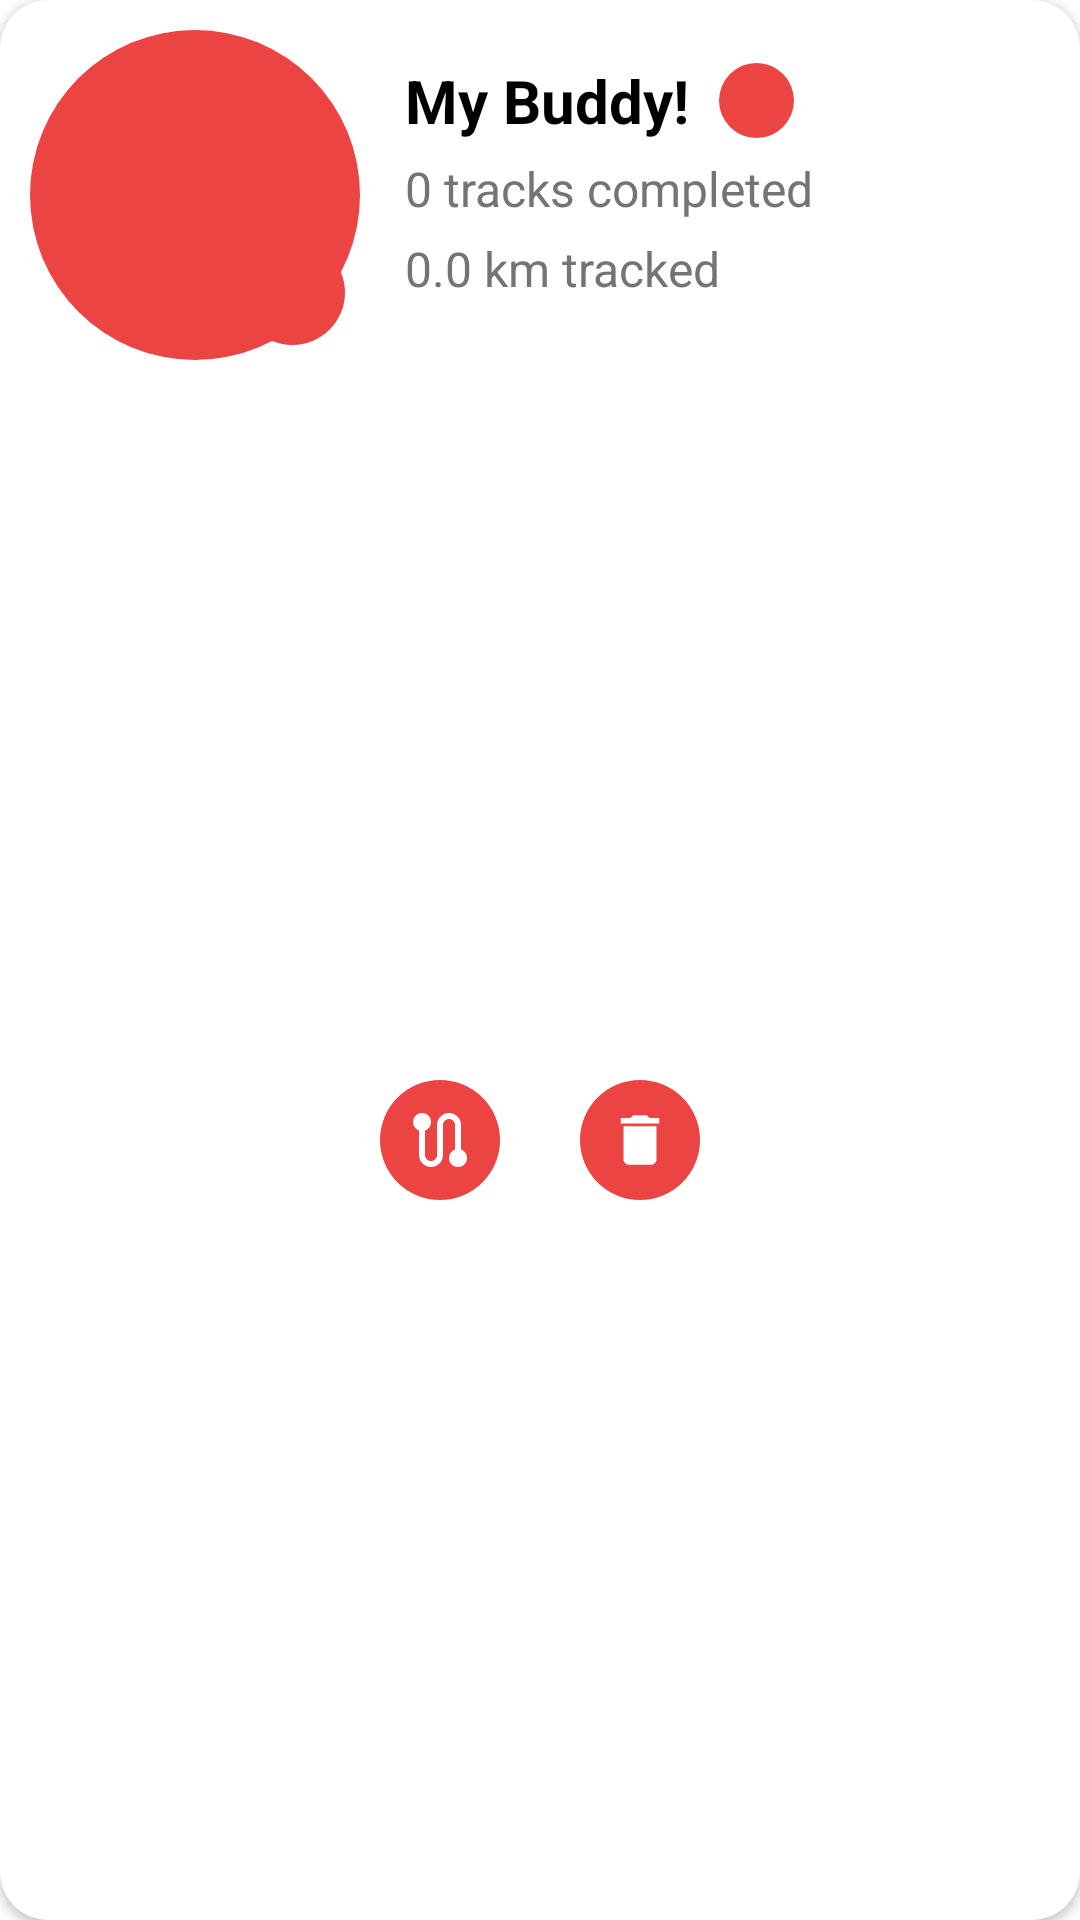

Produce the Android XML layout that renders to this screen, including the resource entries it uses.
<!-- AndroidManifest.xml: application theme Theme.DogTracker -->
<!-- res/layout/card_profiles.xml -->
<?xml version="1.0" encoding="utf-8"?>
<androidx.cardview.widget.CardView xmlns:android="http://schemas.android.com/apk/res/android"
    android:layout_width="match_parent"
    android:layout_height="wrap_content"
    xmlns:app="http://schemas.android.com/apk/res-auto"
    app:cardCornerRadius="16dp"
    android:layout_marginHorizontal="10dp"
    android:layout_marginVertical="5dp"
    android:stateListAnimator="@null"
    android:elevation="20dp">

    <androidx.constraintlayout.widget.ConstraintLayout
        android:layout_width="match_parent"
        android:layout_height="match_parent">

        <androidx.appcompat.widget.AppCompatImageView
            android:id="@+id/image_profile_bg"
            android:layout_width="110dp"
            android:layout_height="110dp"
            app:layout_constraintStart_toStartOf="parent"
            app:layout_constraintTop_toTopOf="parent"
            android:src="@drawable/rounded_corners"
            android:tint="@color/theme_500"
            android:layout_margin="10dp"/>

        <androidx.appcompat.widget.AppCompatImageView
            android:id="@+id/image_profile_picture"
            android:layout_width="100dp"
            android:layout_height="100dp"
            app:layout_constraintStart_toStartOf="@id/image_profile_bg"
            app:layout_constraintTop_toTopOf="@id/image_profile_bg"
            app:layout_constraintBottom_toBottomOf="@id/image_profile_bg"
            app:layout_constraintEnd_toEndOf="@id/image_profile_bg"
            android:scaleType="centerCrop"/>

        <androidx.appcompat.widget.AppCompatImageButton
            android:id="@+id/button_profile_camera"
            android:layout_width="35dp"
            android:layout_height="35dp"
            app:layout_constraintEnd_toEndOf="@id/image_profile_picture"
            app:layout_constraintBottom_toBottomOf="@id/image_profile_picture"
            android:background="@drawable/rounded_corners"
            android:backgroundTint="@color/theme_500"
            android:src="@drawable/icon_camera"
            android:tint="@color/white"/>

        <androidx.appcompat.widget.LinearLayoutCompat
            android:layout_width="0dp"
            android:layout_height="0dp"
            app:layout_constraintTop_toTopOf="@id/image_profile_bg"
            app:layout_constraintStart_toEndOf="@id/image_profile_picture"
            app:layout_constraintEnd_toEndOf="parent"
            app:layout_constraintBottom_toBottomOf="@id/image_profile_bg"
            android:orientation="vertical">

            <androidx.appcompat.widget.LinearLayoutCompat
                android:layout_width="wrap_content"
                android:layout_height="wrap_content"
                android:orientation="horizontal"
                android:layout_marginStart="20dp"
                android:layout_marginTop="10dp"
                android:layout_marginBottom="5dp"
                app:layout_constraintTop_toTopOf="parent"
                app:layout_constraintStart_toEndOf="@id/image_profile_picture">

                <TextView
                    android:id="@+id/profile_name"
                    android:layout_width="wrap_content"
                    android:layout_height="wrap_content"
                    android:text="@string/name_default"
                    android:gravity="start"
                    android:textColor="@color/black"
                    android:textStyle="bold"
                    android:textSize="20sp"/>

                <androidx.appcompat.widget.AppCompatImageButton
                    android:id="@+id/button_profile_name"
                    android:layout_width="25dp"
                    android:layout_height="25dp"
                    android:background="@drawable/rounded_corners"
                    android:layout_gravity="center"
                    android:src="@drawable/icon_edit"
                    android:tint="@color/white"
                    android:layout_marginStart="10dp"/>

            </androidx.appcompat.widget.LinearLayoutCompat>


            <TextView
                android:id="@+id/profile_tracks"
                android:layout_width="wrap_content"
                android:layout_height="wrap_content"
                android:text="@string/profile_tracks_default"
                android:gravity="start"
                android:textColor="@color/text_grey"
                android:textSize="16sp"
                android:layout_marginBottom="5dp"
                android:layout_marginStart="20dp"
                app:layout_constraintTop_toTopOf="parent"
                app:layout_constraintStart_toEndOf="@id/image_profile_picture"/>

            <TextView
                android:id="@+id/profile_distance"
                android:layout_width="wrap_content"
                android:layout_height="wrap_content"
                android:text="@string/profile_distance_default"
                android:gravity="start"
                android:textColor="@color/text_grey"
                android:textSize="16sp"
                android:layout_marginBottom="10dp"
                android:layout_marginStart="20dp"
                app:layout_constraintTop_toTopOf="parent"
                app:layout_constraintStart_toEndOf="@id/image_profile_picture"/>

        </androidx.appcompat.widget.LinearLayoutCompat>

        <androidx.appcompat.widget.AppCompatImageButton
            android:id="@+id/button_profile_select"
            android:layout_width="40dp"
            android:layout_height="40dp"
            app:layout_constraintStart_toStartOf="parent"
            app:layout_constraintTop_toBottomOf="@id/image_profile_bg"
            app:layout_constraintBottom_toBottomOf="parent"
            app:layout_constraintEnd_toStartOf="@id/button_profile_delete"
            android:layout_marginStart="100dp"
            android:layout_marginVertical="10dp"
            android:background="@drawable/rounded_corners"
            android:src="@drawable/icon_track"
            android:tint="@color/white"/>

        <androidx.appcompat.widget.AppCompatImageButton
            android:id="@+id/button_profile_delete"
            android:layout_width="40dp"
            android:layout_height="40dp"
            app:layout_constraintTop_toBottomOf="@id/image_profile_bg"
            app:layout_constraintStart_toEndOf="@id/button_profile_select"
            app:layout_constraintEnd_toEndOf="parent"
            app:layout_constraintBottom_toBottomOf="parent"
            android:layout_marginEnd="100dp"
            android:layout_marginVertical="10dp"
            android:background="@drawable/rounded_corners"
            android:src="@drawable/icon_delete"
            android:tint="@color/white"/>



    </androidx.constraintlayout.widget.ConstraintLayout>



</androidx.cardview.widget.CardView>
<!-- resources referenced by this layout -->
<resources>
  <color name="black">#FF000000</color>
  <color name="text_grey">#747474</color>
  <color name="theme_500">#EC4343</color>
  <color name="white">#FFFFFFFF</color>
  <!-- drawable icon_delete (drawable) -->
  <vector android:height="22dp" android:tint="#000000"
      android:viewportHeight="24" android:viewportWidth="24"
      android:width="22dp" xmlns:android="http://schemas.android.com/apk/res/android">
      <path android:fillColor="@android:color/white" android:pathData="M6,19c0,1.1 0.9,2 2,2h8c1.1,0 2,-0.9 2,-2V7H6v12zM19,4h-3.5l-1,-1h-5l-1,1H5v2h14V4z"/>
  </vector>
  <!-- drawable icon_track (drawable) -->
  <?xml version="1.0" encoding="utf-8"?>
  <vector android:height="24dp" android:tint="#000000"
      android:viewportHeight="24" android:viewportWidth="24"
      android:width="24dp" xmlns:android="http://schemas.android.com/apk/res/android">
      <path android:fillColor="@android:color/white" android:pathData="M19,15.18V7c0,-2.21 -1.79,-4 -4,-4s-4,1.79 -4,4v10c0,1.1 -0.9,2 -2,2s-2,-0.9 -2,-2V8.82C8.16,8.4 9,7.3 9,6c0,-1.66 -1.34,-3 -3,-3S3,4.34 3,6c0,1.3 0.84,2.4 2,2.82V17c0,2.21 1.79,4 4,4s4,-1.79 4,-4V7c0,-1.1 0.9,-2 2,-2s2,0.9 2,2v8.18c-1.16,0.41 -2,1.51 -2,2.82c0,1.66 1.34,3 3,3s3,-1.34 3,-3C21,16.7 20.16,15.6 19,15.18z"/>
  </vector>
  <!-- drawable rounded_corners (drawable) -->
  <?xml version="1.0" encoding="utf-8"?>
  <ripple
      xmlns:android="http://schemas.android.com/apk/res/android"
      android:color="?android:colorControlHighlight">
  
      <item>
          <shape android:shape="rectangle">
              <corners android:radius="99999dp"/>
              <solid android:color="@color/theme_500"/>
          </shape>
      </item>
  
  </ripple>
  <string name="name_default">My Buddy!</string>
  <string name="profile_distance_default">0.0 km tracked</string>
  <string name="profile_tracks_default">0 tracks completed</string>
  <style name="Theme.DogTracker" parent="Theme.MaterialComponents.Light.NoActionBar">
          
          <item name="colorPrimary">@color/theme_500</item>
          <item name="colorPrimaryVariant">@color/theme_700</item>
          <item name="colorOnPrimary">@color/white</item>
          
          <item name="colorSecondary">@color/teal_200</item>
          <item name="colorSecondaryVariant">@color/teal_700</item>
          <item name="colorOnSecondary">@color/black</item>
          
          <item name="android:statusBarColor">?attr/colorPrimaryVariant</item>
          
      </style>
  <color name="theme_700">#E53434</color>
  <color name="teal_200">#43ecec</color>
  <color name="teal_700">#43ecec</color>
</resources>
